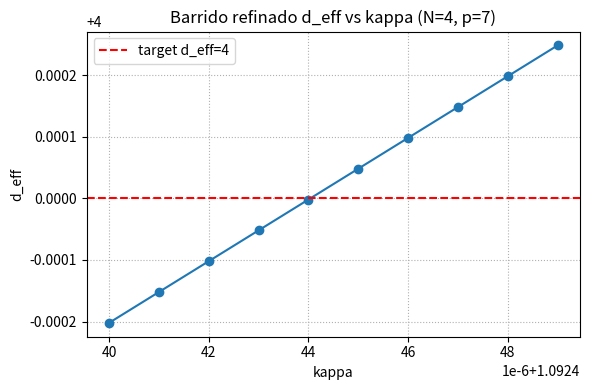

Source code (Python):
#!/usr/bin/env python3
# ajustar Kappa para N=4
# sweep_kappa_refined.py
"""
Barrido refinado de kappa 
para N=4 (p=7, spinor_dim=4).
Usa SLQ para estimar d_eff.
"""

import numpy as np
import scipy.sparse as sp
import scipy.sparse.linalg as spla
from scipy.linalg import eigh
import math, time, os
import matplotlib.pyplot as plt
import pandas as pd

# ---------------- Parámetros fijos ----------------
p = 7
N = 4
spinor_dim = 4
C = 1.0
phi = (1 + math.sqrt(5)) / 2
alpha = 1.0 / phi

num_probes = 40
m_lanczos = 80
t_grid = np.logspace(-6, 0, 40)   # rango seguro

rng_seed = 123456
kappa_values = np.arange(1.09244, 1.09245, 0.000001)  # refinado

out_dir = "tdp_kappa_refined_N4"
os.makedirs(out_dir, exist_ok=True)

# ---------------- Funciones auxiliares ----------------
def circulant_difference(m):
    row = np.arange(m)
    col_plus = (row + 1) % m
    col_minus = (row - 1) % m
    data = np.concatenate([0.5j*np.ones(m), -0.5j*np.ones(m)])
    rows = np.concatenate([row, row])
    cols = np.concatenate([col_plus, col_minus])
    M = sp.coo_matrix((data, (rows, cols)), shape=(m, m)).tocsr()
    M = 0.5*(M + M.getH())
    return M

def embedding_matrix(m_from, m_to):
    repeats = m_to // m_from
    rows=[]; cols=[]; data=[]
    for i in range(m_from):
        for k in range(repeats):
            j = i + k*m_from
            rows.append(j); cols.append(i); data.append(1.0/math.sqrt(repeats))
    return sp.coo_matrix((data,(rows,cols)), shape=(m_to,m_from)).tocsr()

def build_D_sparse(p=7,N=4,spinor_dim=4,kappa=1.0,C=1.0,alpha=1.0/((1+math.sqrt(5))/2)):
    sizes=[p**n for n in range(1,N+1)]
    if spinor_dim==4:
        gamma = sp.csr_matrix(np.diag([1.0,1.0,-1.0,-1.0]))
    else:
        gamma = sp.eye(spinor_dim, format='csr')
    blocks=[]
    for n,m in enumerate(sizes, start=1):
        s_n = p**(kappa*n)
        diff = circulant_difference(m)
        Dn = sp.kron(diff*s_n, gamma, format='csr')
        blocks.append(Dn)
    Nblocks=len(blocks)
    block_matrix=[[None]*Nblocks for _ in range(Nblocks)]
    for i in range(Nblocks):
        block_matrix[i][i]=blocks[i]
    for i in range(Nblocks-1):
        m_from=sizes[i]; m_to=sizes[i+1]
        E=embedding_matrix(m_from,m_to)
        M_small_to_large=(C/(p**alpha))*sp.kron(E, sp.eye(spinor_dim), format='csr')
        block_matrix[i][i+1]=M_small_to_large.getH()
        block_matrix[i+1][i]=M_small_to_large
    D_big=sp.bmat(block_matrix, format='csr')
    D_big=0.5*(D_big + D_big.getH())
    return D_big

def make_M_linear_op(D):
    n=D.shape[0]; dtype=D.dtype
    def mv(v):
        v=np.asarray(v,dtype=dtype)
        return D.dot(D.dot(v))
    return spla.LinearOperator(shape=(n,n), matvec=mv, dtype=complex if dtype==complex else float)

def lanczos_tridiag(Mop,z,m):
    n=z.size
    q_prev=np.zeros(n,dtype=complex)
    q=z/np.linalg.norm(z)
    alphas=np.zeros(m,dtype=float); betas=np.zeros(max(0,m-1),dtype=float)
    for j in range(m):
        w=Mop.matvec(q)
        alpha=np.real(np.vdot(q,w))
        w=w-alpha*q-(betas[j-1]*q_prev if j>0 else 0.0)
        alphas[j]=alpha
        if j<m-1:
            beta=np.linalg.norm(w)
            if beta<1e-14: betas[j:]=0.0; return alphas,betas
            betas[j]=beta
            q_prev,q=q,w/beta
    return alphas,betas

def slq_trace_expm_of_M(Mop,t_grid,num_probes=32,m_lanczos=80,seed=123):
    rng=np.random.default_rng(seed); n=Mop.shape[0]
    traces=np.zeros(len(t_grid),dtype=float)
    for k in range(num_probes):
        z=rng.choice([1.0,-1.0],size=(n,)).astype(float)
        alphas,betas=lanczos_tridiag(Mop,z.astype(complex),m_lanczos)
        nonzero_beta=np.nonzero(np.abs(betas)>1e-16)[0]
        if nonzero_beta.size>0: last=nonzero_beta[-1]+1; m_eff=min(len(alphas),last+1)
        else: m_eff=1
        T=np.diag(alphas[:m_eff])
        if m_eff>1:
            off=betas[:m_eff-1]
            T+=np.diag(off,1)+np.diag(off,-1)
        evals_T,U=eigh(T)
        e1=np.zeros((m_eff,)); e1[0]=1.0
        w=(U.T@e1)**2
        for i,t in enumerate(t_grid):
            lamb=np.maximum(evals_T,0.0)
            traces[i]+=np.sum(w*np.exp(-t*lamb))
    traces/=num_probes
    return traces

def estimate_d_eff(t_grid,trace_est):
    mask=(t_grid>=1e-5)&(t_grid<=1e-2)
    if mask.sum()<5: mask=np.arange(min(6,len(t_grid)))
    x=np.log(t_grid[mask]); y=np.log(np.maximum(trace_est[mask],1e-300))
    slope=np.polyfit(x,y,1)[0]
    return -2*slope

# ---------------- Main ----------------
def main():
    results=[]
    for kappa in kappa_values:
        print(f"\n=== κ={kappa:.6f} ===")
        D=build_D_sparse(p,N,spinor_dim,kappa,C,alpha)
        Mop=make_M_linear_op(D)
        trace_est=slq_trace_expm_of_M(Mop,t_grid,num_probes=num_probes,m_lanczos=m_lanczos,seed=rng_seed)
        trace_est=np.real(trace_est)
        d_eff=estimate_d_eff(t_grid,trace_est)
        print(f"d_eff = {d_eff:.5f}")
        results.append({"kappa":kappa,"d_eff":d_eff})
    df=pd.DataFrame(results)
    csv_path=os.path.join(out_dir,"d_eff_vs_kappa_refined.csv")
    df.to_csv(csv_path,index=False)
    plt.figure(figsize=(6,4))
    plt.plot(df["kappa"],df["d_eff"],marker='o')
    plt.axhline(4,color='r',ls='--',label="target d_eff=4")
    plt.xlabel("kappa"); plt.ylabel("d_eff")
    plt.title("Barrido refinado d_eff vs kappa (N=4, p=7)")
    plt.legend(); plt.grid(True,ls=':')
    plt.tight_layout()
    plt.savefig(os.path.join(out_dir,"d_eff_vs_kappa_refined.png"),dpi=200)
    print("Resultados guardados en",out_dir)

if __name__=="__main__":
    main()
